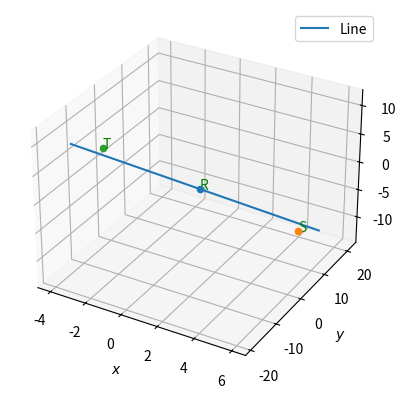

Reproduce this figure in Python.
# -*- coding: utf-8 -*-
"""Assignment-3.py

Automatically generated by Colaboratory.

Original file is located at
    https://colab.research.google.com/<link-removed>
"""

from mpl_toolkits.mplot3d import Axes3D
import matplotlib.pyplot as plt
import numpy as np
 
 
def dir_vec(A,B):
  return B-A
 
def norm_vec(A,B):
  return np.matmul(omat, dir_vec(A,B))
 
#Generate line points
#def line_gen(A,B):
#  len =10
#  dim = A.shape[0]
#  x_AB = np.zeros((dim,len))
#  lam_1 = np.linspace(0,1,len)
#  for i in range(len):
#    temp1 = A + lam_1[i]*(B-A)
#    x_AB[:,i]= temp1.T
#  return x_AB
 
#Generate line intercepts
def line_icepts(n,c):
  e1 = np.array([1,0]) 
  e2 = np.array([0,1]) 
  A = c*e1/(n@e1)
  B = c*e2/(n@e2)
  return A,B
 
#Generate line points
def line_dir_pt(m,A,k1,k2):
  len =10
  dim = A.shape[0]
  x_AB = np.zeros((dim,len))
  lam_1 = np.linspace(k1,k2,len)
  for i in range(len):
    temp1 = A + lam_1[i]*m
    x_AB[:,i]= temp1.T
  return x_AB
#Generate line points
 
def line_norm_eq(n,c,k):
  len =10
  dim = n.shape[0]
  m = omat@n
  m = m/np.linalg.norm(m)
#  x_AB = np.zeros((dim,2*len))
  x_AB = np.zeros((dim,len))
  lam_1 = np.linspace(k[0],k[1],len)
#  print(lam_1)
#  lam_2 = np.linspace(0,k2,len)
  if c==0:
    for i in range(len):
      temp1 = lam_1[i]*m
      x_AB[:,i]= temp1.T
  else:
    A,B = line_icepts(n,c)
    for i in range(len):
      temp1 = A + lam_1[i]*m
      x_AB[:,i]= temp1.T
#    temp2 = B + lam_2[i]*m
#    x_AB[:,i+len]= temp2.T
  return x_AB
 
#def line_dir_pt(m,A, dim):
#  len = 10
#  dim = A.shape[0]
#  x_AB = np.zeros((dim,len))
#  lam_1 = np.linspace(0,10,len)
#  for i in range(len):
#    temp1 = A + lam_1[i]*m
#    x_AB[:,i]= temp1.T
#  return x_AB
 
 
#Generate line points
def line_gen(A,B):
  len =10
  x_AB = np.zeros((2,len))
  lam_1 = np.linspace(0,1,len)
  for i in range(len):
    temp1 = A + lam_1[i]*(B-A)
    x_AB[:,i]= temp1.T
  return x_AB
 
def line_gen_varlen(A,B, k1, k2):
  len =10
  x_AB = np.zeros((2,len))
  lam_1 = np.linspace(k1,k2,len)
  for i in range(len):
    temp1 = A + lam_1[i]*(B-A)
    x_AB[:,i]= temp1.T
  return x_AB
 
 #Generate line points
def line_dir_pt(m,A,k1,k2):
  len =10
  dim = A.shape[0]
  x_AB = np.zeros((dim,len))
  lam_1 = np.linspace(k1,k2,len)
  for i in range(len):
    temp1 = A + lam_1[i]*m
    x_AB[:,i]= temp1.T
  return x_AB
 
#Generate line point
#def line_dir_pt(m,A, dim):
#  len = 10
#  dim = A.shape[0]
#  x_AB = np.zeros((dim,len))
#  lam_1 = np.linspace(0,10,len)
#  for i in range(len):
#    temp1 = A + lam_1[i]*n1
#    x_AB[:,i]= temp1.T
#  return x_AB
 
def line_gen(A,B):
  len =10
  x_AB = np.zeros((2,len))
  lam_1 = np.linspace(0,1,len)
  for i in range(len):
    temp1 = A + lam_1[i]*(B-A)
    x_AB[:,i]= temp1.T
  return x_AB
 
 
def line_gen_varlen(A,B, k1, k2):
  len =10
  x_AB = np.zeros((2,len))
  lam_1 = np.linspace(k1,k2,len)
  for i in range(len):
    temp1 = A + lam_1[i]*(B-A)
    x_AB[:,i]= temp1.T
  return x_AB
 
 
#def line_dir_pt(n1,A, dim):
#  len = 10
#  dim = A.shape[0]
#  x_AB = np.zeros((dim,len))
#  lam_1 = np.linspace(0,10,len)
#  for i in range(len):
#    temp1 = A + lam_1[i]*n1
#    x_AB[:,i]= temp1.T
#  return x_AB
 
 
 
#creating x,y for 3D plotting
xx, yy = np.meshgrid(range(10), range(10))
#setting up plot
fig = plt.figure()
ax = fig.add_subplot(111,projection='3d')
 
 
 
#defining planes:  n.T * x = c 
n1 = np.array([-1,-5,3]).reshape((3,1))
R  = np.array([1,1,-1]).reshape((3,1))
S  = np.array([6,4,-5]).reshape((3,1))
T  = np.array([-4,-2,3]).reshape((3,1))
c1 = 1
 
 
 
k1=-4
k2=4
 
 
#generating points in line 
x_OR = line_dir_pt(n1,R,k1,k2)
X_0S = line_dir_pt(n1,S,k1,k2)
x_0T = line_dir_pt(n1,T,k1,k2)
 
 
 
#plotting line
plt.plot(x_OR[0,:],x_OR[1,:],x_OR[2,:],label="Line")
 
 
#corresponding z for planes
z1 = (c1-n1[0]*xx-n1[1]*yy)/(n1[2])
 
 
 
#plotting point
ax.scatter(R[0],R[1],R[2],'o')
ax.text(1,1,-1, "R", color='green')
ax.scatter(S[0],S[1],S[2],'0')
ax.text(6,4,-5, "S", color='green')
ax.scatter(T[0],T[1],T[2],'0')
ax.text(-4,-2, 3,"T", color='green')
 
 
#show plot
plt.xlabel('$x$');plt.ylabel('$y$')
plt.legend(loc='best');plt.grid()
#if using termux
 
#plt.show()